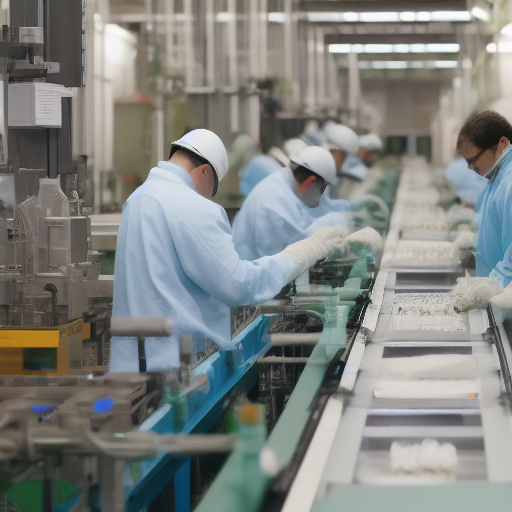
Generation parameters embedded in this image by AUTOMATIC1111 Stable Diffusion web UI or a fork of it (Forge, ...) (PNG 'parameters' text chunk):
Work scene on the semiconductor products production line
Steps: 20, Sampler: Euler a, CFG scale: 7, Seed: 3603651273, Size: 512x512, Model hash: 6ce0161689, Model: v1-5-pruned-emaonly, Clip skip: 2, Version: v1.6.0-2-g4afaaf8a